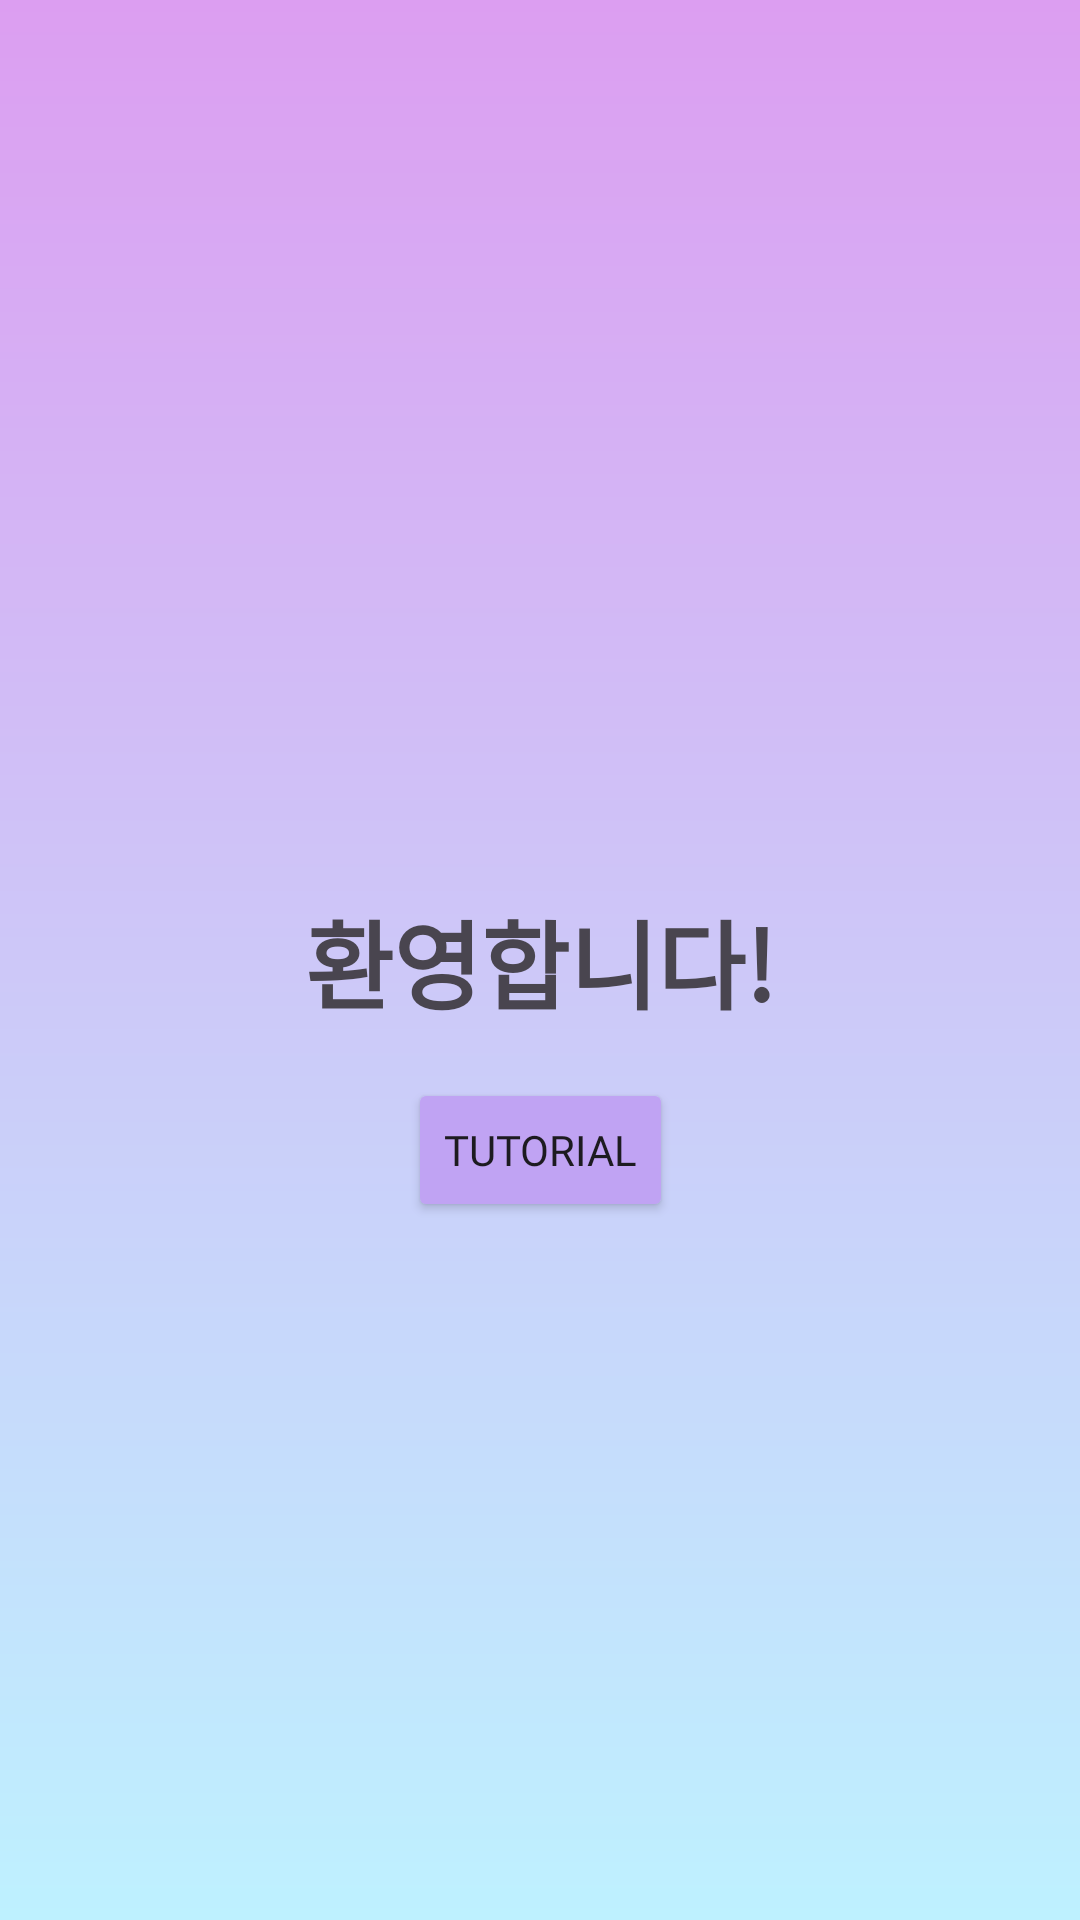

The Android layout XML behind this screen, and the referenced resources:
<!-- AndroidManifest.xml: application theme Theme.StudyBridgeCapstone -->
<!-- res/layout/welcome_page.xml -->
<?xml version="1.0" encoding="utf-8"?>
<androidx.constraintlayout.widget.ConstraintLayout
    xmlns:android="http://schemas.android.com/apk/res/android"
    xmlns:app="http://schemas.android.com/apk/res-auto"
    xmlns:tools="http://schemas.android.com/tools"
    android:layout_width="match_parent"
    android:layout_height="match_parent"
    android:id="@id/welcome_msg"
    android:background="@drawable/background_color">

    <TextView
        android:id="@+id/welcome_msg"
        android:layout_width="wrap_content"
        android:layout_height="wrap_content"
        android:fontFamily="@font/italiana"
        android:textStyle="bold"
        android:text="환영합니다!"
        android:textSize="32dp"
        app:layout_constraintBottom_toBottomOf="parent"
        app:layout_constraintEnd_toEndOf="parent"
        app:layout_constraintStart_toStartOf="parent"
        app:layout_constraintTop_toTopOf="parent" />

    <Button
        android:id="@+id/start_tutorial_button"
        android:layout_width="wrap_content"
        android:layout_height="wrap_content"
        android:layout_marginTop="16dp"
        android:backgroundTint="#C0A3F3"
        android:fontFamily="@font/italiana"
        android:text="Tutorial"
        app:layout_constraintEnd_toEndOf="parent"
        app:layout_constraintStart_toStartOf="parent"
        app:layout_constraintTop_toBottomOf="@id/welcome_msg" />


</androidx.constraintlayout.widget.ConstraintLayout>
<!-- resources referenced by this layout -->
<resources>
  <!-- drawable background_color (drawable) -->
  <shape xmlns:android="http://schemas.android.com/apk/res/android" android:shape="rectangle">
      <gradient
          android:angle="90"
          android:startColor="#BEF1FF"
          android:endColor="#DC9EF1"
          android:type="linear">
          <item android:color="#A9DAF8" android:offset="0.25" />
          <item android:color="#BBC8E7" android:offset="0.50" />
          <item
              android:layout_height="wrap_content"
              android:color="#C0B4EE"
              android:offset="0.75" />
      </gradient>
  </shape>
  <style name="Theme.StudyBridgeCapstone" parent="Base.Theme.StudyBridgeCapstone" />
  <style name="Base.Theme.StudyBridgeCapstone" parent="Theme.Material3.DayNight.NoActionBar">
          
          
      </style>
</resources>
